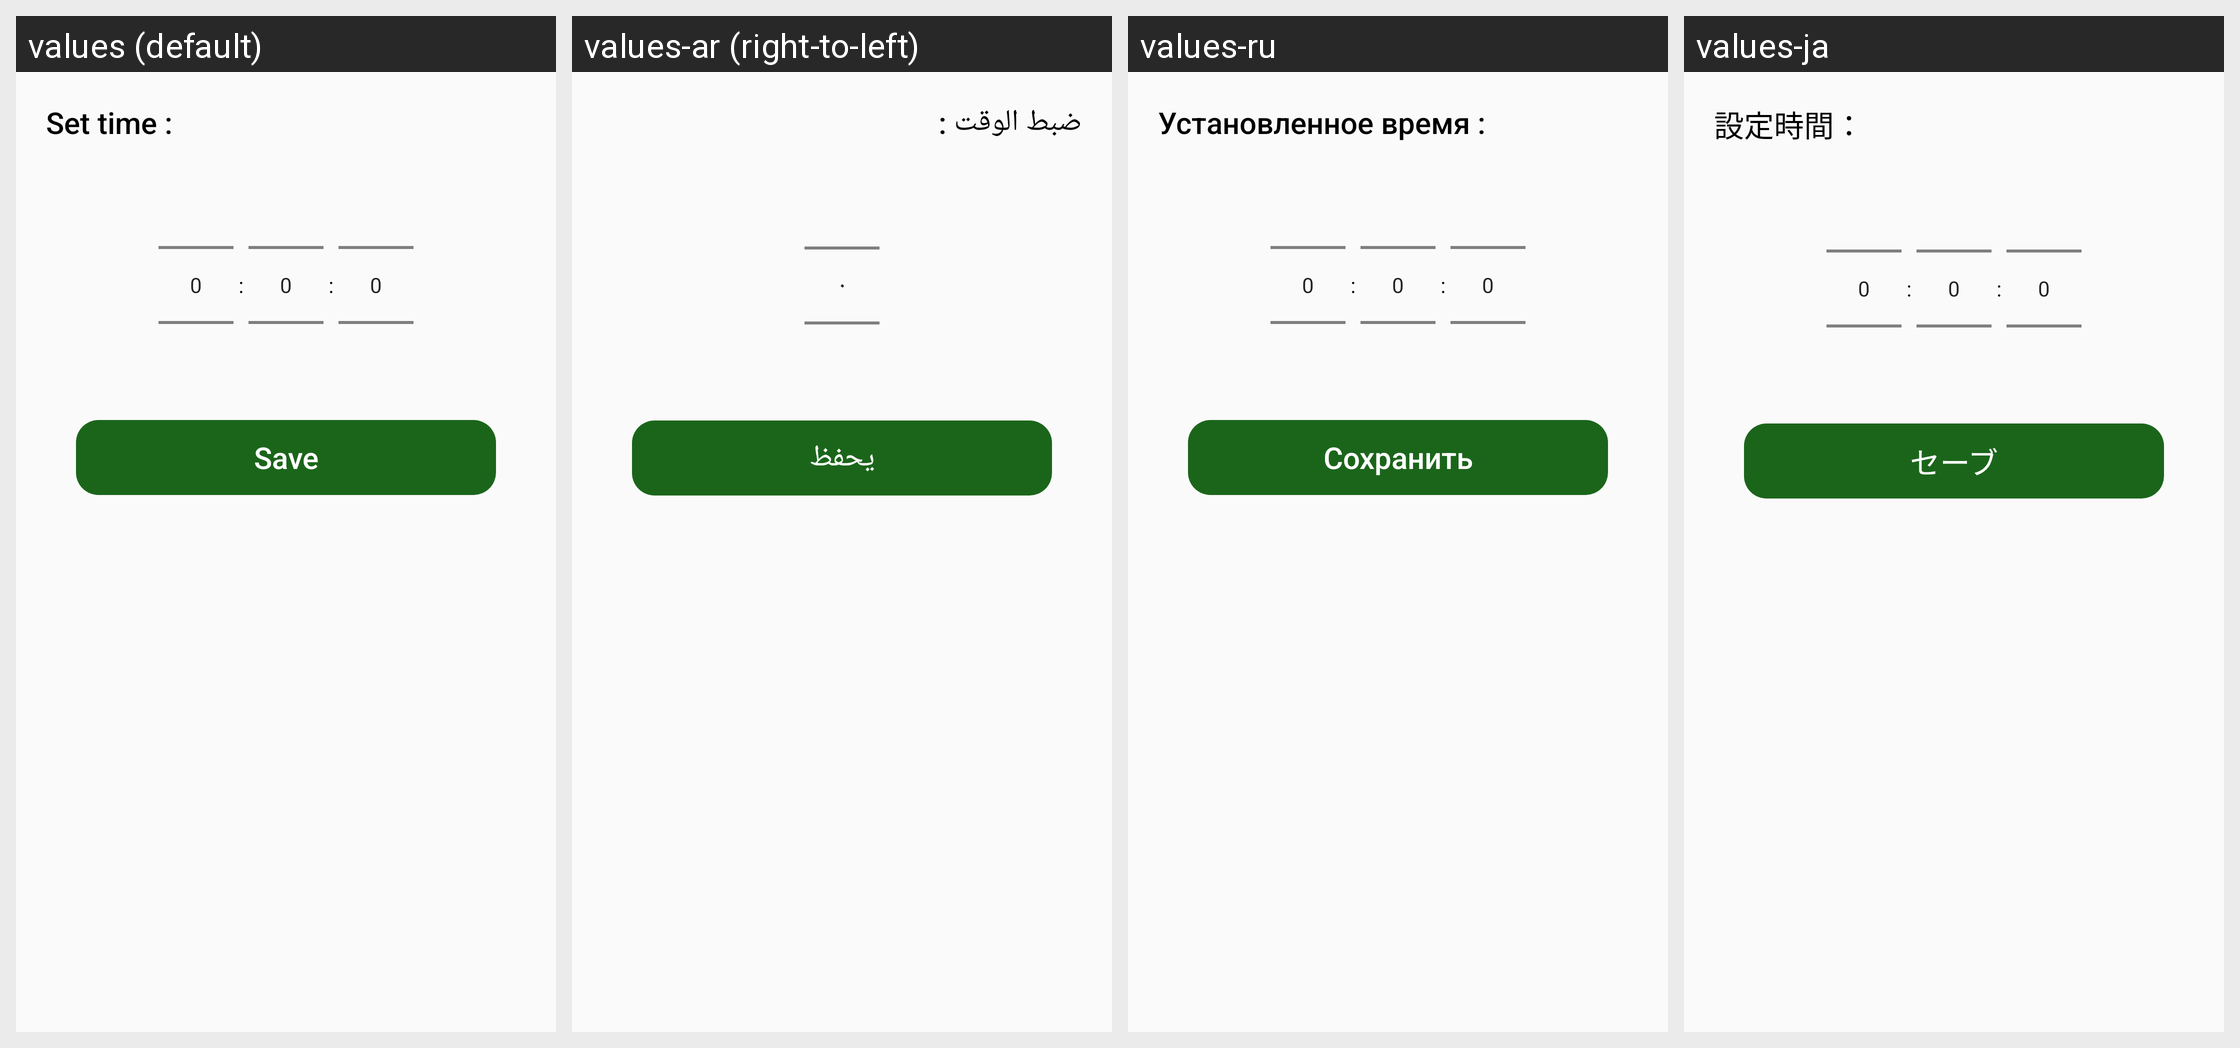

Translations of the strings shown on this Android screen, per locale in the grid:
Android screen res/layout/time_layout.xml rendered under 4 locales, left to right: values (default), values-ar (right-to-left), values-ru, values-ja. Device: Nexus 5 (rendered at 1080×1920; each locale shown at half size, 540×960, under a caption strip naming it); theme AppTheme.
Other locales in the repository, not shown: values-de, values-en, values-es, values-fr, values-ko, values-pt, values-tr, values-vi.
Strings drawn on this screen, with the default value and each locale's value (text and hints the layout hard-codes, and strings that could not be matched under every locale, appear in the picture but are not listed):

time_chose
  values: Set time :
  values-ar: ضبط الوقت :
  values-ru: Установленное время :
  values-ja: 設定時間：

save
  values: Save
  values-ar: يحفظ
  values-ru: Сохранить
  values-ja: セーブ
